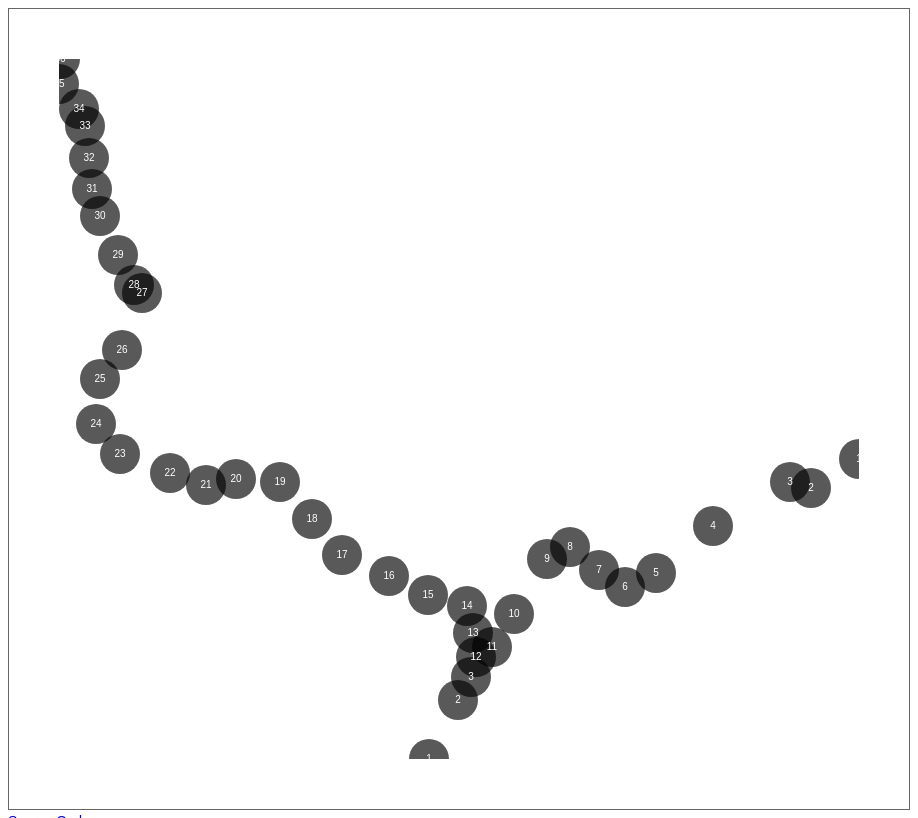
D3 v3 page, settled after 480 driven frames (8 s of simulated time); the page loaded 1 data file(s).


        var w = 800,
            h = 700,
            data, 
            route=[];

        var svg = d3.select("body").append("svg")
                    .attr({
                        "width": w,
                        "height": h
                    });

        var tooltip = d3.select("body").append("div")
                        .attr("class", "tooltip")
                        .style("opacity", 0);

        d3.json('stopsbyroute66.json', function(error, json) {
            if (error) return console.warn(error);
            
            data = json,
            route = [],
            lats = [],
            lons = [];

            var outbound_stops = data.direction[1].stop;

            outbound_stops.forEach(function(stop){
                lats.push(+stop.stop_lat);
                lons.push(+stop.stop_lon);
                route.push({ name: stop.stop_name,
                             order: stop.stop_order,
                             location: [+stop.stop_lat, +stop.stop_lon]
                            });
            });

            var xScale = d3.scale.linear()
                            .domain([Math.min(...lats), Math.max(...lats)])
                            .rangeRound([0, w]),
                
                yScale = d3.scale.linear()
                            .domain([Math.min(...lons), Math.max(...lons)])
                            .rangeRound([h, 0]);

            svg.selectAll(".dot")
                .data(route)
            .enter().append("circle")
                .attr("class", "dot")
                .attr("r", 20)
                .attr("cx", function(d){ return xScale(d.location[0]); })
                .attr("cy", function(d){ return yScale(d.location[1]); })
                      .on("mouseover", function(d) {
                          tooltip.transition()
                               .duration(200)
                               .style("opacity", 1);
                          tooltip.html(d.name)
                               .style("left", (d3.event.pageX + 5) + "px")
                               .style("top", (d3.event.pageY - 28) + "px");
                      })
                      .on("mouseout", function(d) {
                          tooltip.transition()
                               .duration(500)
                               .style("opacity", 0);
                      });

            svg.selectAll(".num")
                .data(route)
            .enter().append("text")
                .attr("class", "num")
                .attr("x", function(d){ return xScale(d.location[0]); })
                .attr("y", function(d){ return yScale(d.location[1]); })
                .text( function(d) { return d.order; })
                .attr({"text-anchor": "middle",
                       "alignment-baseline": "middle" })


            console.log(route, lons, lats);
        });

        

### data: stopsbyroute66.json
{
 "direction": [
  {
   "direction_id": "0",
   "direction_name": "Outbound",
   "stop": [
    "{... 7 keys}",
    "{... 7 keys}",
    "{... 7 keys}",
    "{... 7 keys}",
    "{... 7 keys}",
    "{... 7 keys}",
    "{... 7 keys}",
    "{... 7 keys}",
    "... 34 more items"
   ]
  },
  {
   "direction_id": "1",
   "direction_name": "Inbound",
   "stop": [
    "{... 7 keys}",
    "{... 7 keys}",
    "{... 7 keys}",
    "{... 7 keys}",
    "{... 7 keys}",
    "{... 7 keys}",
    "{... 7 keys}",
    "{... 7 keys}",
    "... 31 more items"
   ]
  }
 ]
}